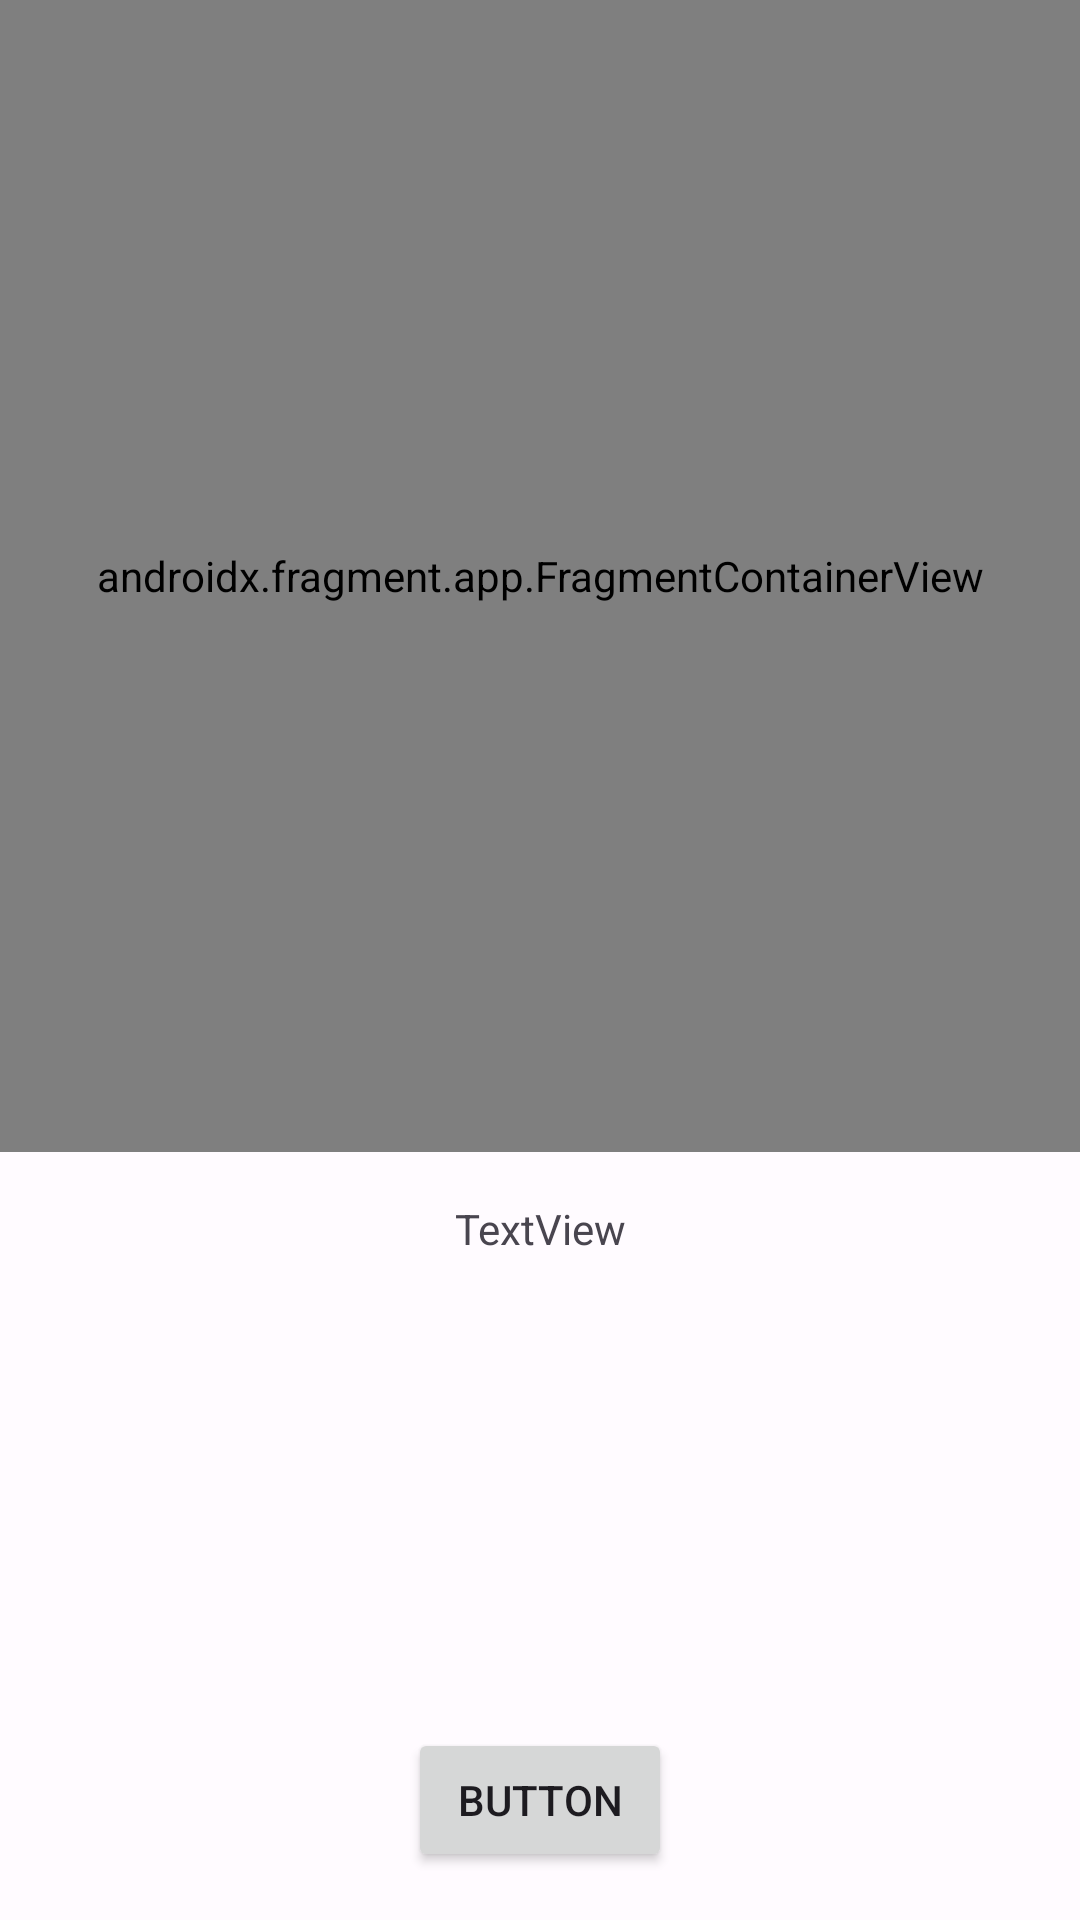

Produce the Android XML layout that renders to this screen, including the resource entries it uses.
<!-- AndroidManifest.xml: application theme AppTheme -->
<!-- res/layout/fragment_main.xml -->
<?xml version="1.0" encoding="utf-8"?>
<androidx.constraintlayout.widget.ConstraintLayout
    xmlns:android="http://schemas.android.com/apk/res/android"
    xmlns:app="http://schemas.android.com/apk/res-auto"
    xmlns:tools="http://schemas.android.com/tools"
    android:layout_width="match_parent"
    android:layout_height="match_parent"
    android:id="@+id/constraintLayout"
    tools:context=".MainFragment">

    <androidx.fragment.app.FragmentContainerView
        android:id="@+id/captureSessionContainer"
        android:name="com.tietoevry.mobaisdkapp.LivenessCaptureFragment"
        android:layout_width="0dp"
        android:layout_height="0dp"
        app:layout_constraintBottom_toTopOf="@+id/guideline"
        app:layout_constraintEnd_toEndOf="parent"
        app:layout_constraintStart_toStartOf="parent"
        app:layout_constraintTop_toTopOf="parent"
        tools:layout="@layout/fragment_liveness_capture" />

    <androidx.constraintlayout.widget.Guideline
        android:id="@+id/guideline"
        android:layout_width="wrap_content"
        android:layout_height="wrap_content"
        android:orientation="horizontal"
        app:layout_constraintGuide_percent="0.6" />

    <TextView
        android:id="@+id/textView"
        android:layout_width="wrap_content"
        android:layout_height="wrap_content"
        android:layout_marginStart="16dp"
        android:layout_marginTop="16dp"
        android:layout_marginEnd="16dp"
        android:text="@string/textview"
        app:layout_constraintEnd_toEndOf="parent"
        app:layout_constraintStart_toStartOf="parent"
        app:layout_constraintTop_toBottomOf="@+id/guideline" />

    <Button
        android:id="@+id/button"
        android:layout_width="wrap_content"
        android:layout_height="wrap_content"
        android:layout_marginStart="16dp"
        android:layout_marginEnd="16dp"
        android:layout_marginBottom="16dp"
        android:text="@string/button"
        app:layout_constraintBottom_toBottomOf="parent"
        app:layout_constraintEnd_toEndOf="parent"
        app:layout_constraintStart_toStartOf="parent"
        app:layout_constraintTop_toBottomOf="@+id/textView"
        app:layout_constraintVertical_bias="1.0" />

</androidx.constraintlayout.widget.ConstraintLayout>
<!-- res/layout/fragment_liveness_capture.xml (included above) -->
<?xml version="1.0" encoding="utf-8"?>
<FrameLayout xmlns:android="http://schemas.android.com/apk/res/android"
    xmlns:tools="http://schemas.android.com/tools"
    android:layout_width="match_parent"
    android:layout_height="match_parent"
    tools:context=".LivenessCaptureFragment"
    android:id="@+id/captureSessionFragmentContainer">

    <LinearLayout
        android:id="@+id/ll_capture_session_view_container"
        android:layout_width="match_parent"
        android:layout_height="match_parent"
        android:orientation="vertical" />

</FrameLayout>
<!-- resources referenced by this layout -->
<resources>
  <string name="button">Button</string>
  <string name="textview">TextView</string>
  <style name="AppTheme" parent="Theme.Material3.Light.NoActionBar">
          <item name="colorPrimary">@color/primary</item>
          <item name="colorSurfaceVariant">@color/surfaceVariant</item>
          <item name="colorOnPrimary">@color/onPrimary</item>
          <item name="android:colorBackground">@color/veryWhite</item>
          <item name="colorSurface">@color/veryWhite</item>
      </style>
  <color name="primary">#EACBBB</color>
  <color name="surfaceVariant">#F4DED4</color>
  <color name="onPrimary">#000000</color>
  <color name="veryWhite">#FFFBFF</color>
</resources>
